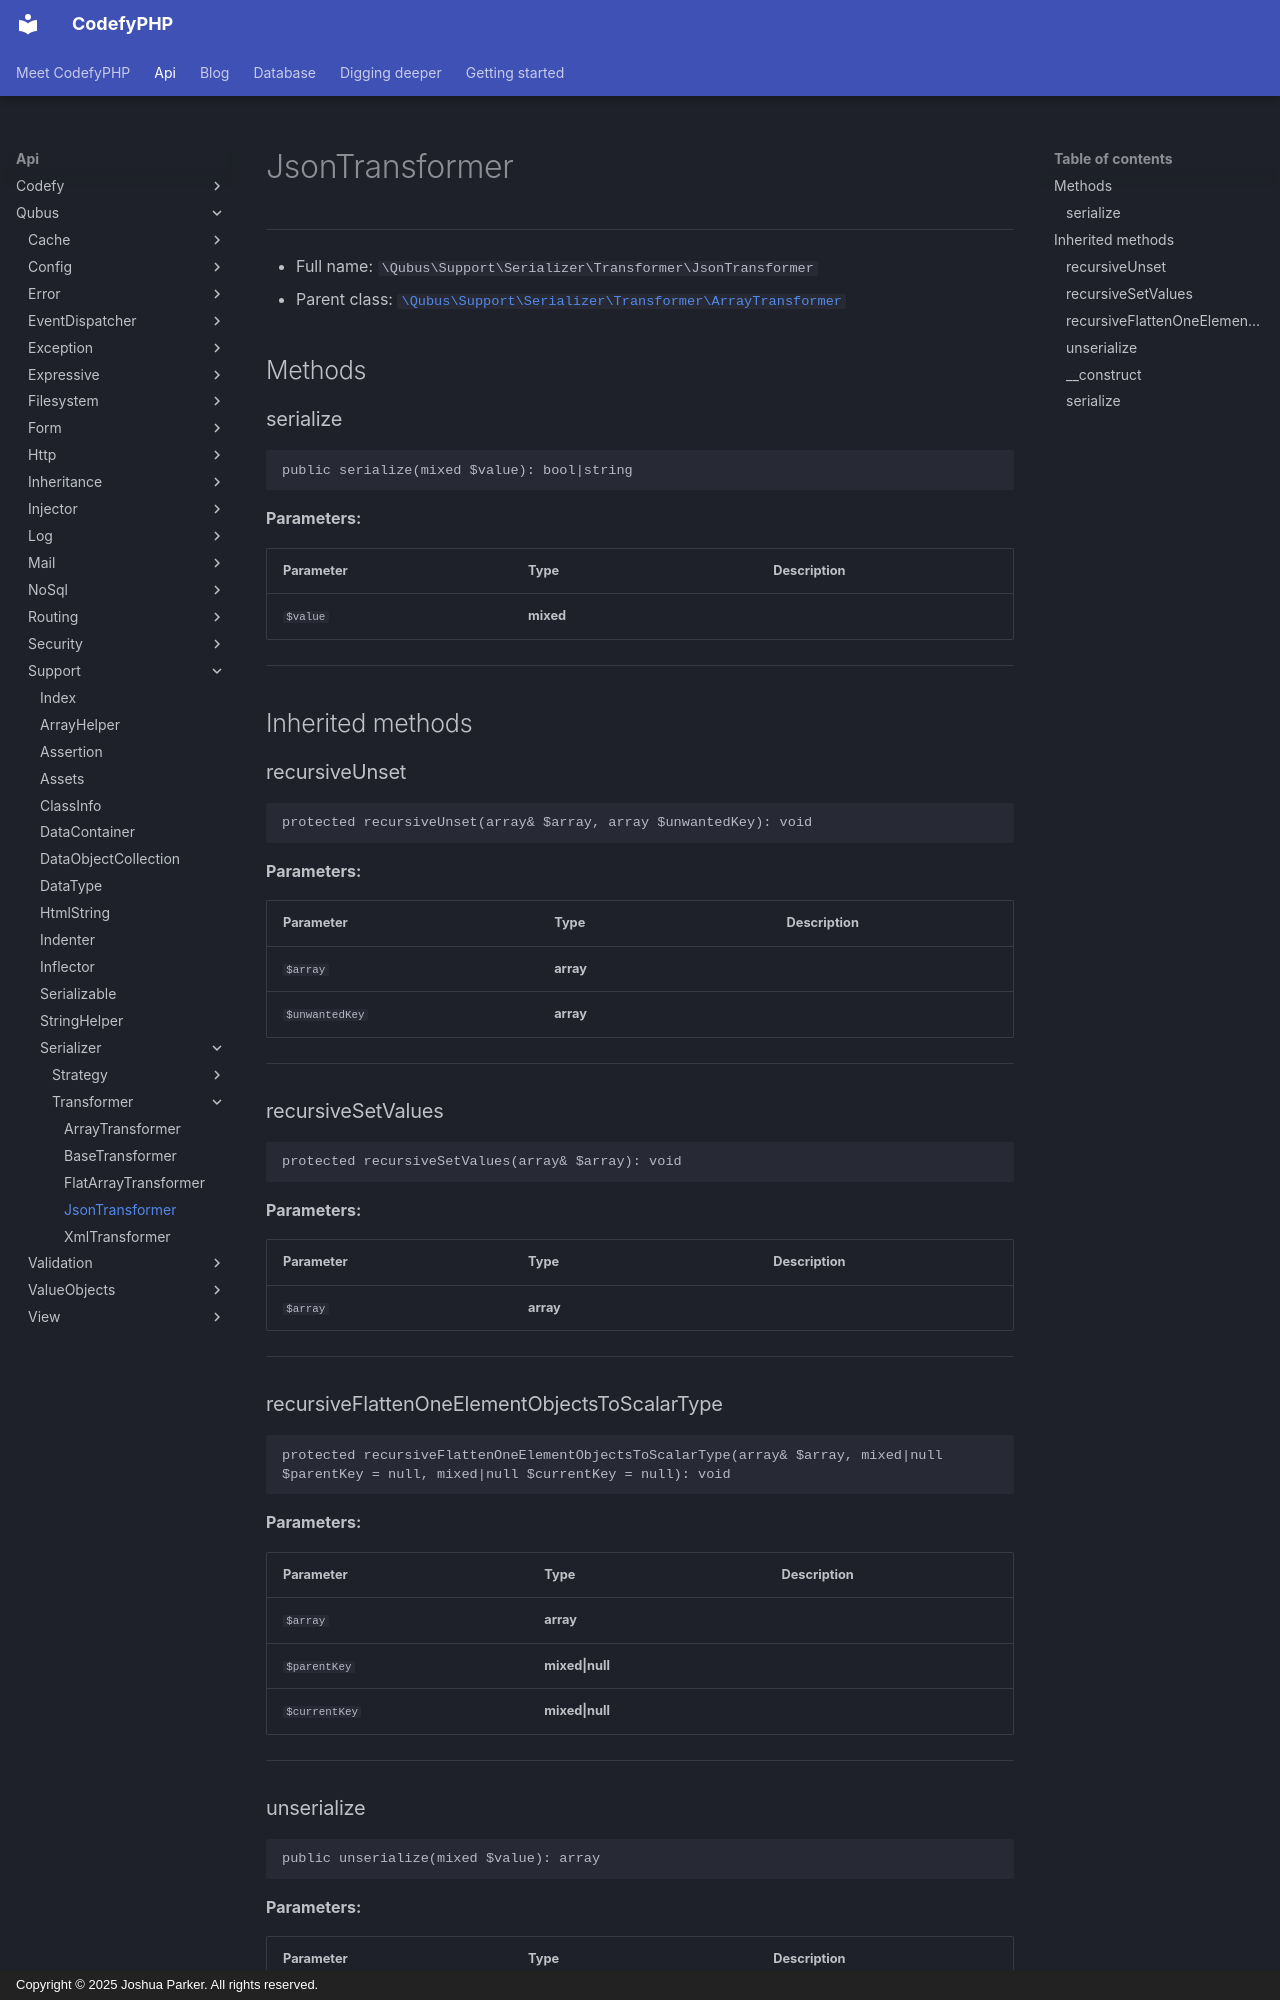

repository: codefyphp/docs · page: api/Qubus/Support/Serializer/Transformer/JsonTransformer/index.html · generator: mkdocs · copyright: Copyright © 2025 Joshua Parker. All rights reserved.

# JsonTransformer

***

* Full name: `\Qubus\Support\Serializer\Transformer\JsonTransformer`
* Parent class: [`\Qubus\Support\Serializer\Transformer\ArrayTransformer`](./ArrayTransformer.md)

## Methods

### serialize

```php
public serialize(mixed $value): bool|string
```

**Parameters:**

| Parameter | Type      | Description |
|-----------|-----------|-------------|
| `$value`  | **mixed** |             |

***

## Inherited methods

### recursiveUnset

```php
protected recursiveUnset(array& $array, array $unwantedKey): void
```

**Parameters:**

| Parameter      | Type      | Description |
|----------------|-----------|-------------|
| `$array`       | **array** |             |
| `$unwantedKey` | **array** |             |

***

### recursiveSetValues

```php
protected recursiveSetValues(array& $array): void
```

**Parameters:**

| Parameter | Type      | Description |
|-----------|-----------|-------------|
| `$array`  | **array** |             |

***

### recursiveFlattenOneElementObjectsToScalarType

```php
protected recursiveFlattenOneElementObjectsToScalarType(array& $array, mixed|null $parentKey = null, mixed|null $currentKey = null): void
```

**Parameters:**

| Parameter     | Type            | Description |
|---------------|-----------------|-------------|
| `$array`      | **array**       |             |
| `$parentKey`  | **mixed\|null** |             |
| `$currentKey` | **mixed\|null** |             |

***
